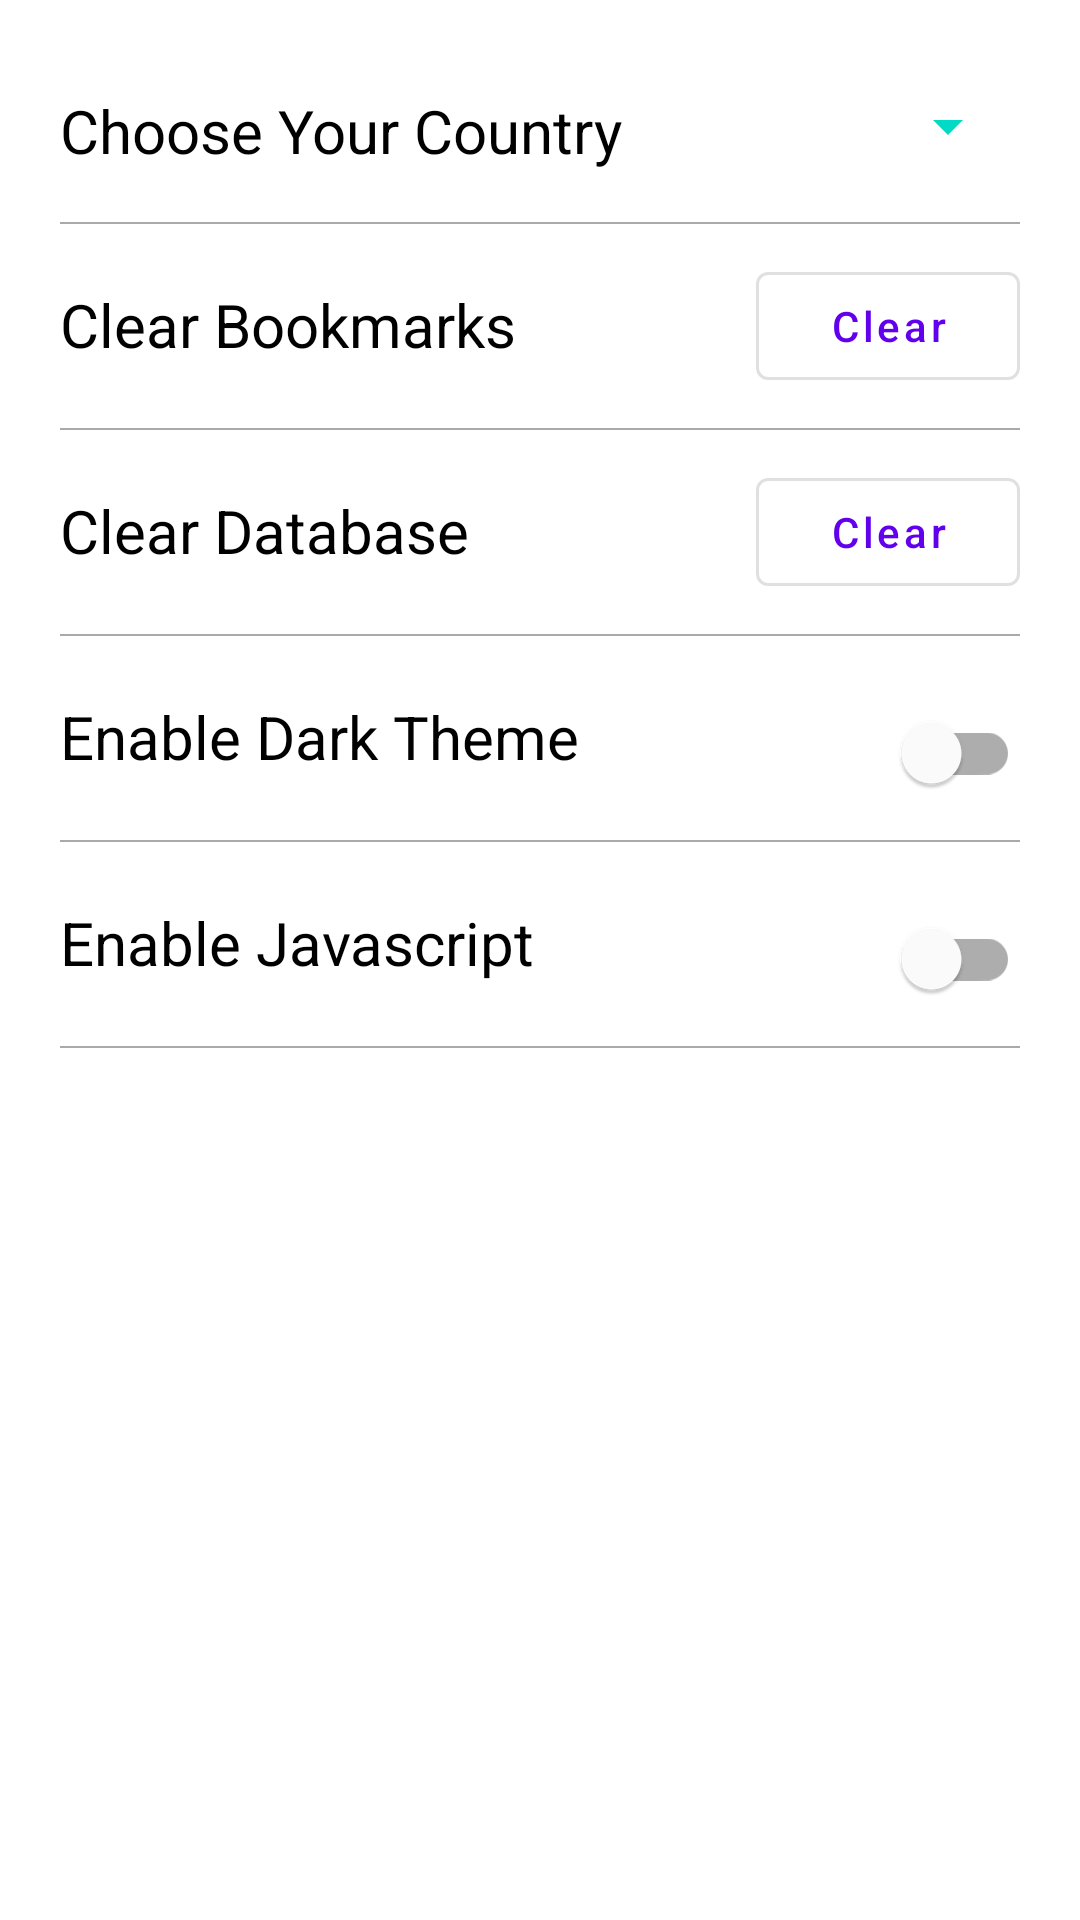

The Android layout XML behind this screen, and the referenced resources:
<!-- AndroidManifest.xml: application theme AppTheme -->
<!-- res/layout/activity_setting.xml -->
<?xml version="1.0" encoding="utf-8"?>
<RelativeLayout xmlns:android="http://schemas.android.com/apk/res/android"
    xmlns:tools="http://schemas.android.com/tools"
    android:layout_width="match_parent"
    android:layout_height="match_parent"
    android:background="@color/background"
    android:padding="20dp"
    tools:context=".Ui.Activities.SettingActivity">

    <TextView
        android:layout_width="wrap_content"
        android:layout_height="wrap_content"
        android:layout_marginVertical="10dp"
        android:id="@+id/cyc"
        android:textColor="@color/textColor"
        android:text="Choose Your Country"
        android:textSize="20sp"/>
    <Spinner
        android:layout_width="50dp"
        android:layout_height="wrap_content"
        android:id="@+id/spinner"
        android:backgroundTint="@color/colorAccent"
        android:layout_marginVertical="10dp"
        android:layout_alignParentEnd="true" />

    <View
        android:layout_width="match_parent"
        android:layout_height="0.75dp"
        android:id="@+id/dc"
        android:layout_marginVertical="10dp"
        android:layout_below="@id/spinner"
        android:background="@android:color/darker_gray"/>

    <com.google.android.material.button.MaterialButton
        android:layout_width="wrap_content"
        android:layout_height="wrap_content"
        android:id="@+id/cbb"
        android:text="Clear"
        android:textAllCaps="false"
        android:layout_below="@+id/dc"
        android:layout_alignParentEnd="true"
        style="@style/Widget.MaterialComponents.Button.OutlinedButton"/>


    <TextView
        android:layout_width="wrap_content"
        android:layout_height="wrap_content"
        android:layout_below="@+id/dc"
        android:id="@+id/cb"
        android:textColor="@color/textColor"
        android:paddingTop="10dp"
        android:text="Clear Bookmarks"
        android:textSize="20sp"/>

    <View
        android:layout_width="match_parent"
        android:layout_height="0.75dp"
        android:id="@+id/db"
        android:layout_marginVertical="10dp"
        android:layout_below="@id/cbb"
        android:background="@android:color/darker_gray"/>
    <TextView
        android:layout_width="wrap_content"
        android:layout_height="wrap_content"
        android:layout_below="@+id/db"
        android:id="@+id/cd"
        android:textColor="@color/textColor"
        android:paddingTop="10dp"
        android:text="Clear Database"
        android:textSize="20sp"/>

    <com.google.android.material.button.MaterialButton
        android:layout_width="wrap_content"
        android:layout_height="wrap_content"
        android:id="@+id/cdb"
        android:text="Clear"
        android:textAllCaps="false"
        android:layout_below="@+id/db"
        android:layout_alignParentEnd="true"
        style="@style/Widget.MaterialComponents.Button.OutlinedButton"/>

    <View
        android:layout_width="match_parent"
        android:layout_height="0.75dp"
        android:id="@+id/dd"
        android:layout_marginVertical="10dp"
        android:layout_below="@id/cdb"
        android:background="@android:color/darker_gray"/>

    <TextView
        android:layout_width="wrap_content"
        android:layout_height="wrap_content"
        android:layout_below="@+id/dd"
        android:id="@+id/theme"
        android:textColor="@color/textColor"
        android:paddingTop="10dp"
        android:text="Enable Dark Theme"
        android:textSize="20sp"/>
    <com.google.android.material.switchmaterial.SwitchMaterial
        android:layout_width="wrap_content"
        android:layout_height="wrap_content"
        android:paddingTop="10dp"
        android:id="@+id/sb"
        android:layout_alignParentEnd="true"
        android:checked="false"
        android:layout_below="@+id/dd"/>

    <View
        android:layout_width="match_parent"
        android:layout_height="0.75dp"
        android:id="@+id/ddt"
        android:layout_marginVertical="10dp"
        android:layout_below="@id/sb"
        android:background="@android:color/darker_gray"/>


    <TextView
        android:layout_width="wrap_content"
        android:layout_height="wrap_content"
        android:layout_below="@+id/ddt"
        android:id="@+id/javascript"
        android:textColor="@color/textColor"
        android:paddingTop="10dp"
        android:text="Enable Javascript "
        android:textSize="20sp"/>
    <com.google.android.material.switchmaterial.SwitchMaterial
        android:layout_width="wrap_content"
        android:layout_height="wrap_content"
        android:paddingTop="10dp"
        android:id="@+id/javascriptSwitch"
        android:layout_alignParentEnd="true"
        android:checked="false"
        android:layout_below="@+id/ddt"/>
    <View
        android:layout_width="match_parent"
        android:layout_height="0.75dp"
        android:id="@+id/dj"
        android:layout_marginVertical="10dp"
        android:layout_below="@id/javascriptSwitch"
        android:background="@android:color/darker_gray"/>
</RelativeLayout>
<!-- resources referenced by this layout -->
<resources>
  <color name="background">#ffffff</color>
  <color name="colorAccent">#03DAC5</color>
  <color name="textColor">#000000</color>
  <style name="AppTheme" parent="Theme.MaterialComponents.DayNight.DarkActionBar">
          
  
          <item name="colorPrimary">@color/colorPrimary</item>
          <item name="colorPrimaryDark">@color/colorPrimaryDark</item>
          <item name="colorAccent">@color/colorAccent</item>
      </style>
  <color name="colorPrimary">#6200EE</color>
  <color name="colorPrimaryDark">#3700B3</color>
</resources>
